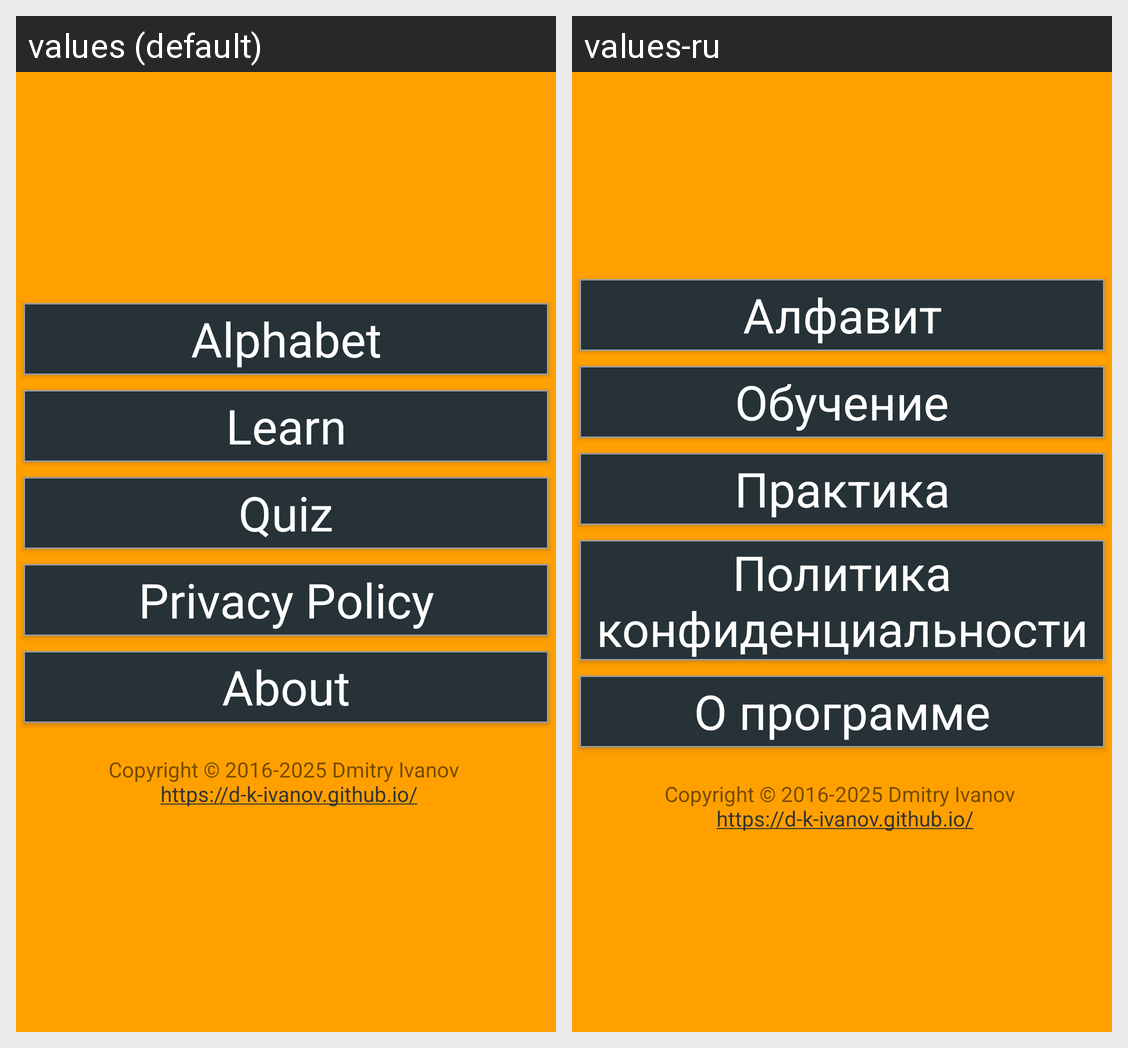

This grid shows one Android layout under two languages. Give, for every string resource on the screen, its name, the default text and each shown locale's text.
Android screen res/layout/activity_main_menu.xml rendered under 2 locales, left to right: values (default), values-ru. Device: Nexus 5 (rendered at 1080×1920; each locale shown at half size, 540×960, under a caption strip naming it); theme AppTheme.
Strings drawn on this screen, with the default value and each locale's value (text and hints the layout hard-codes, and strings that could not be matched under every locale, appear in the picture but are not listed):

menuEntry1
  values: Alphabet
  values-ru: Алфавит

menuEntry2
  values: Learn
  values-ru: Обучение

menuEntry3
  values: Quiz
  values-ru: Практика

menuEntry5
  values: Privacy Policy
  values-ru: Политика конфиденциальности

menuEntry6
  values: About
  values-ru: О программе

aboutCopyright
  values: Copyright © 2016-2025 Dmitry Ivanov 
       https://d-k-ivanov.github.io/
  values-ru: Copyright © 2016-2025 Dmitry Ivanov 
       https://d-k-ivanov.github.io/  [not translated; the default value is used]
